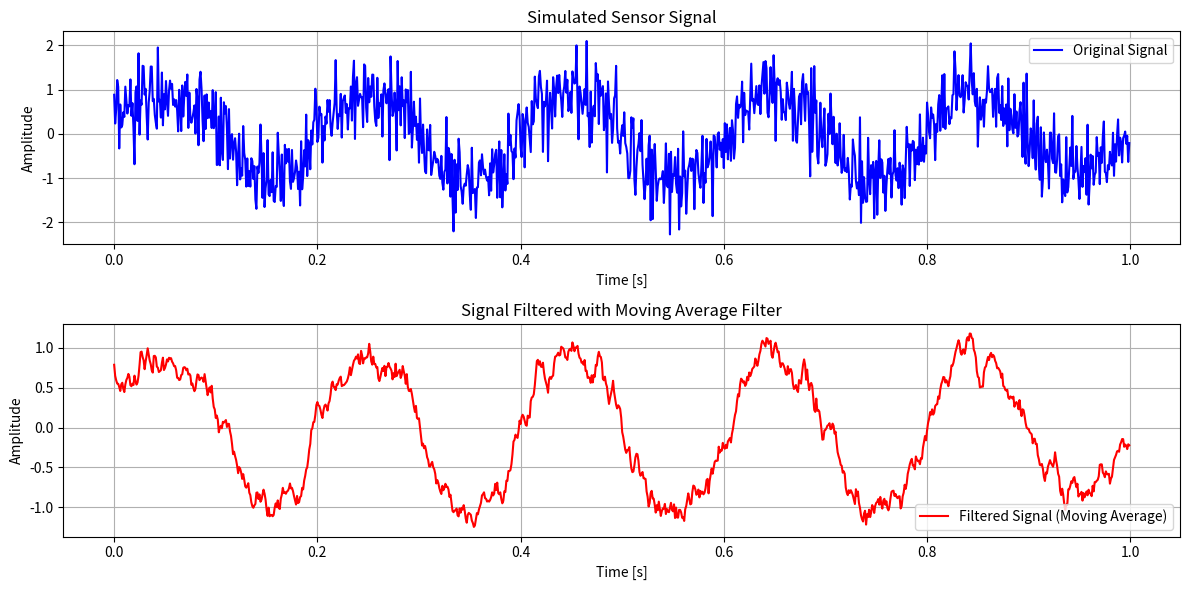

Source code (Python):
import numpy as np
import matplotlib.pyplot as plt
from scipy.ndimage import uniform_filter1d

# Environment setup
np.random.seed(0)  # For reproducibility

# Simulation parameters
sample_rate = 1000  # Hz
duration = 1        # seconds
n_samples = int(sample_rate * duration)
time = np.linspace(0, duration, n_samples, endpoint=False)

# Simulated sensor signal (sine wave + noise)
frequency = 5       # Frequency of the signal in Hz
signal = np.sin(2 * np.pi * frequency * time)  # Sine wave signal
noise = np.random.normal(0, 0.5, size=n_samples)  # Noise
sensor_signal = signal + noise  # Sensor signal

# Apply simple moving average filter
window_size = 10
filtered_signal = uniform_filter1d(sensor_signal, size=window_size)

# Plot the signals
plt.figure(figsize=(12, 6))

# Original signal plot
plt.subplot(2, 1, 1)
plt.plot(time, sensor_signal, label='Original Signal', color='b')
plt.title('Simulated Sensor Signal')
plt.xlabel('Time [s]')
plt.ylabel('Amplitude')
plt.legend()
plt.grid(True)

# Filtered signal plot
plt.subplot(2, 1, 2)
plt.plot(time, filtered_signal, label='Filtered Signal (Moving Average)', color='r')
plt.title('Signal Filtered with Moving Average Filter')
plt.xlabel('Time [s]')
plt.ylabel('Amplitude')
plt.legend()
plt.grid(True)

plt.tight_layout()
plt.savefig('SMA.png')
plt.show()
